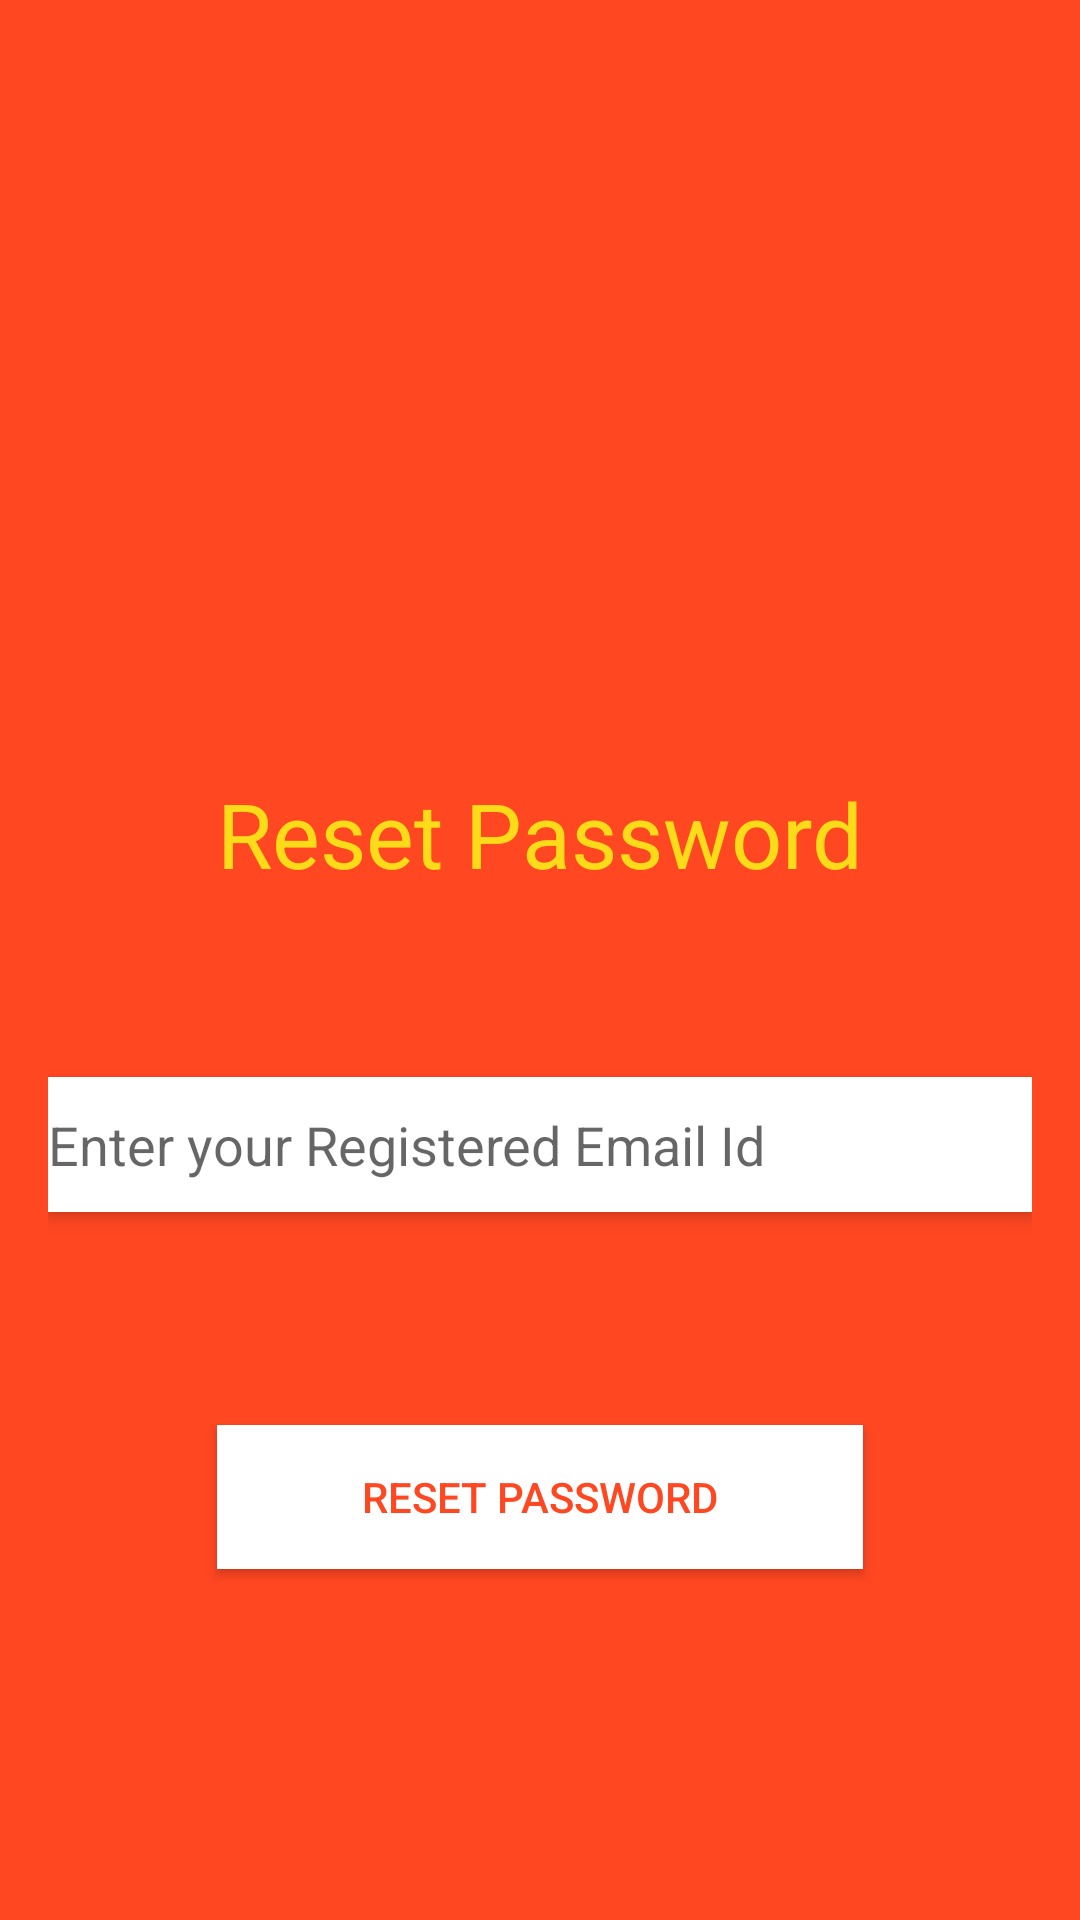

Write the Android layout XML for this screen, with the resource values it uses.
<!-- AndroidManifest.xml: application theme AppTheme -->
<!-- res/layout/activity_rest_password.xml -->
<?xml version="1.0" encoding="utf-8"?>
<RelativeLayout xmlns:android="http://schemas.android.com/apk/res/android"
    xmlns:tools="http://schemas.android.com/tools"
    android:layout_width="match_parent"
    android:layout_height="match_parent"
    android:paddingBottom="@dimen/activity_vertical_margin"
    android:paddingLeft="@dimen/activity_horizontal_margin"
    android:paddingRight="@dimen/activity_horizontal_margin"
    android:paddingTop="@dimen/activity_vertical_margin"
    android:background="@color/colorPrimary"
    tools:context=".ui.login.Rest_password">


    <EditText
        android:layout_width="match_parent"
        android:layout_height="45dp"
        android:inputType="textEmailAddress"
        android:ems="10"
        android:elevation="3dp"
        android:hint="Enter your Registered Email Id"
        android:drawableLeft="@mipmap/user_reset"
        android:id="@+id/edit_set_email"
        android:background="@color/icons"
        android:layout_marginBottom="235dp"
        android:layout_alignParentBottom="true"
        android:layout_alignParentLeft="true"
        android:layout_alignParentStart="true" />

    <TextView
        android:layout_width="wrap_content"
        android:layout_height="wrap_content"
        android:textAppearance="?android:attr/textAppearanceLarge"
        android:text="Reset Password"
        android:textSize="30dp"

        android:textColor="@color/accent"
        android:id="@+id/textView2"
        android:layout_above="@+id/edit_set_email"
        android:layout_centerHorizontal="true"
        android:layout_marginBottom="61dp" />

    <ImageView
        android:layout_width="100dp"
        android:layout_height="100dp"
        android:src="@drawable/forget"
        android:id="@+id/imageButton"
        android:layout_above="@+id/textView2"
        android:layout_centerHorizontal="true"
        android:layout_marginBottom="30dp" />

    <Button
        android:layout_width="wrap_content"
        android:layout_height="wrap_content"
        android:text="RESET PASSWORD"
        android:id="@+id/rest_pwd"
        android:textColor="@color/colorPrimary"
        android:background="@color/icons"
        android:elevation="3dp"
        android:layout_marginTop="116dp"
        android:layout_alignTop="@+id/edit_set_email"
        android:layout_alignRight="@+id/textView2"
        android:layout_alignEnd="@+id/textView2"
        android:layout_alignLeft="@+id/textView2"
        android:layout_alignStart="@+id/textView2" />

</RelativeLayout>
<!-- resources referenced by this layout -->
<resources>
  <color name="accent">#fddb19</color>
  <color name="colorPrimary">#ff4722</color>
  <color name="icons">#FFFFFF</color>
  <dimen name="activity_horizontal_margin">16dp</dimen>
  <dimen name="activity_vertical_margin">1dp</dimen>
  <style name="AppTheme" parent="Theme.AppCompat.Light.DarkActionBar">
          
          <item name="colorPrimary">@color/colorPrimary</item>
          <item name="colorPrimaryDark">@color/colorPrimaryDark</item>
          <item name="colorAccent">@color/colorPrimary</item>
          <item name="windowActionBar">false</item>
          <item name="windowNoTitle">true</item>
  
      </style>
  <color name="colorPrimaryDark">#e64a19</color>
</resources>
